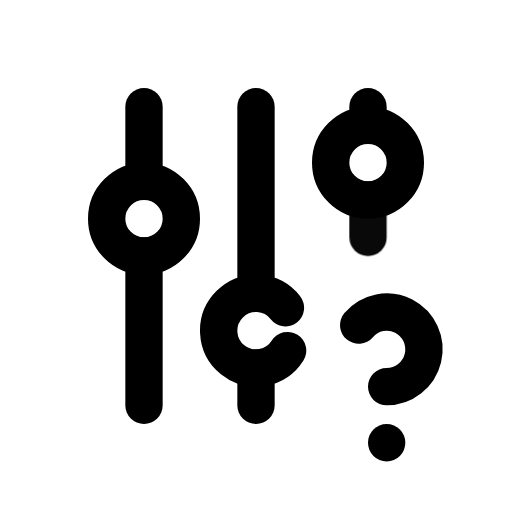
t = 0.00 s
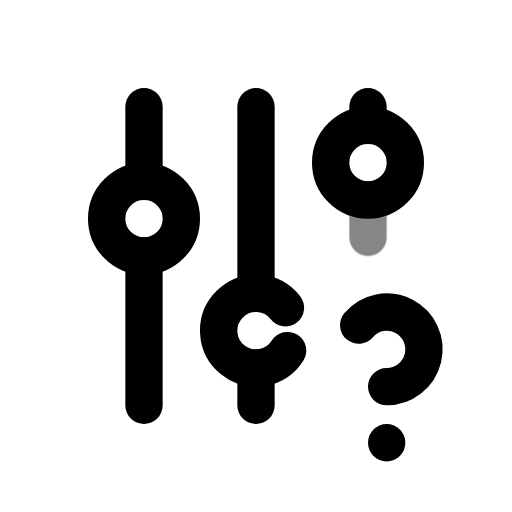
t = 0.39 s
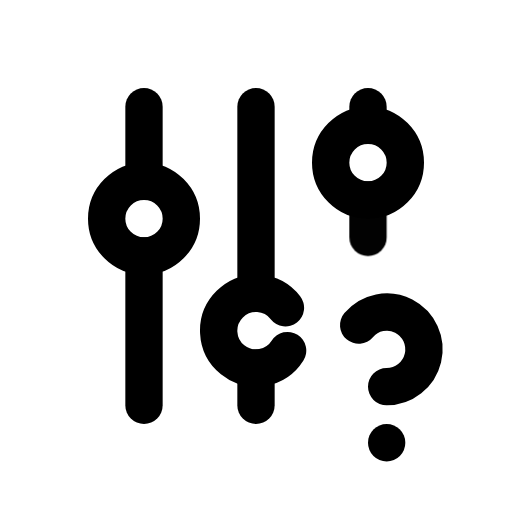
t = 0.92 s
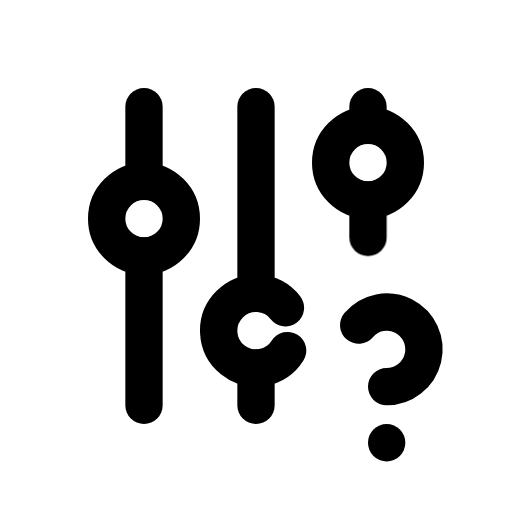
t = 1.56 s
t = 1.96 s: frame unchanged from t = 1.56 s, image omitted
t = 2.35 s: frame unchanged from t = 1.56 s, image omitted

The animated SVG that drew these frames (rendered in a browser with its animation timeline set to each time). Animation: 1 CSS @keyframes rule; one cycle of 2.75 s, repeats indefinitely.

<svg xmlns="http://www.w3.org/2000/svg" width="24" height="24" fill="none" stroke="currentColor" stroke-linecap="round" stroke-linejoin="round" stroke-width="2" viewBox="0 0 24 24">
    <!-- Generated by scripts/icon-expansion/generate.mjs -->
    <!-- Adapted from Tabler Icons 3.34.1.
MIT License

Copyright (c) 2020-2024 Paweł Kuna

Permission is hereby granted, free of charge, to any person obtaining a copy
of this software and associated documentation files (the "Software"), to deal
in the Software without restriction, including without limitation the rights
to use, copy, modify, merge, publish, distribute, sublicense, and/or sell
copies of the Software, and to permit persons to whom the Software is
furnished to do so, subject to the following conditions:

The above copyright notice and this permission notice shall be included in all
copies or substantial portions of the Software.

THE SOFTWARE IS PROVIDED "AS IS", WITHOUT WARRANTY OF ANY KIND, EXPRESS OR
IMPLIED, INCLUDING BUT NOT LIMITED TO THE WARRANTIES OF MERCHANTABILITY,
FITNESS FOR A PARTICULAR PURPOSE AND NONINFRINGEMENT. IN NO EVENT SHALL THE
AUTHORS OR COPYRIGHT HOLDERS BE LIABLE FOR ANY CLAIM, DAMAGES OR OTHER
LIABILITY, WHETHER IN AN ACTION OF CONTRACT, TORT OR OTHERWISE, ARISING FROM,
OUT OF OR IN CONNECTION WITH THE SOFTWARE OR THE USE OR OTHER DEALINGS IN THE
SOFTWARE. -->
    <style>
        @media (prefers-reduced-motion: no-preference) {
            @keyframes ira-exp-pulse { 0%, 100% { opacity: 1; } 22% { opacity: .45; } 40% { opacity: 1; } }
            [data-ira-motion="adjustments-question"] { transform-box: fill-box; transform-origin: center; animation: ira-exp-pulse 2.65s ease-in-out -0.1s infinite; }
        }
    </style>
    <g transform="translate(1.5 1.5) scale(.875)"><path d="M4 10a2 2 0 1 0 4 0a2 2 0 0 0 -4 0"/><path d="M6 4v4"/><path d="M6 12v8"/><path d="M13.577 14.77a2 2 0 1 0 .117 2.295"/><path d="M12 4v10"/><path d="M19 22v.01"/><path d="M19 19a2.003 2.003 0 0 0 .914 -3.782a1.98 1.98 0 0 0 -2.414 .483"/><path d="M12 18v2"/><path d="M16 7a2 2 0 1 0 4 0a2 2 0 0 0 -4 0"/><path d="M18 4v1"/></g>
    <g data-ira-motion="adjustments-question"><g transform="translate(1.5 1.5) scale(.875)"><path d="M18 9v2"/></g></g>
</svg>
